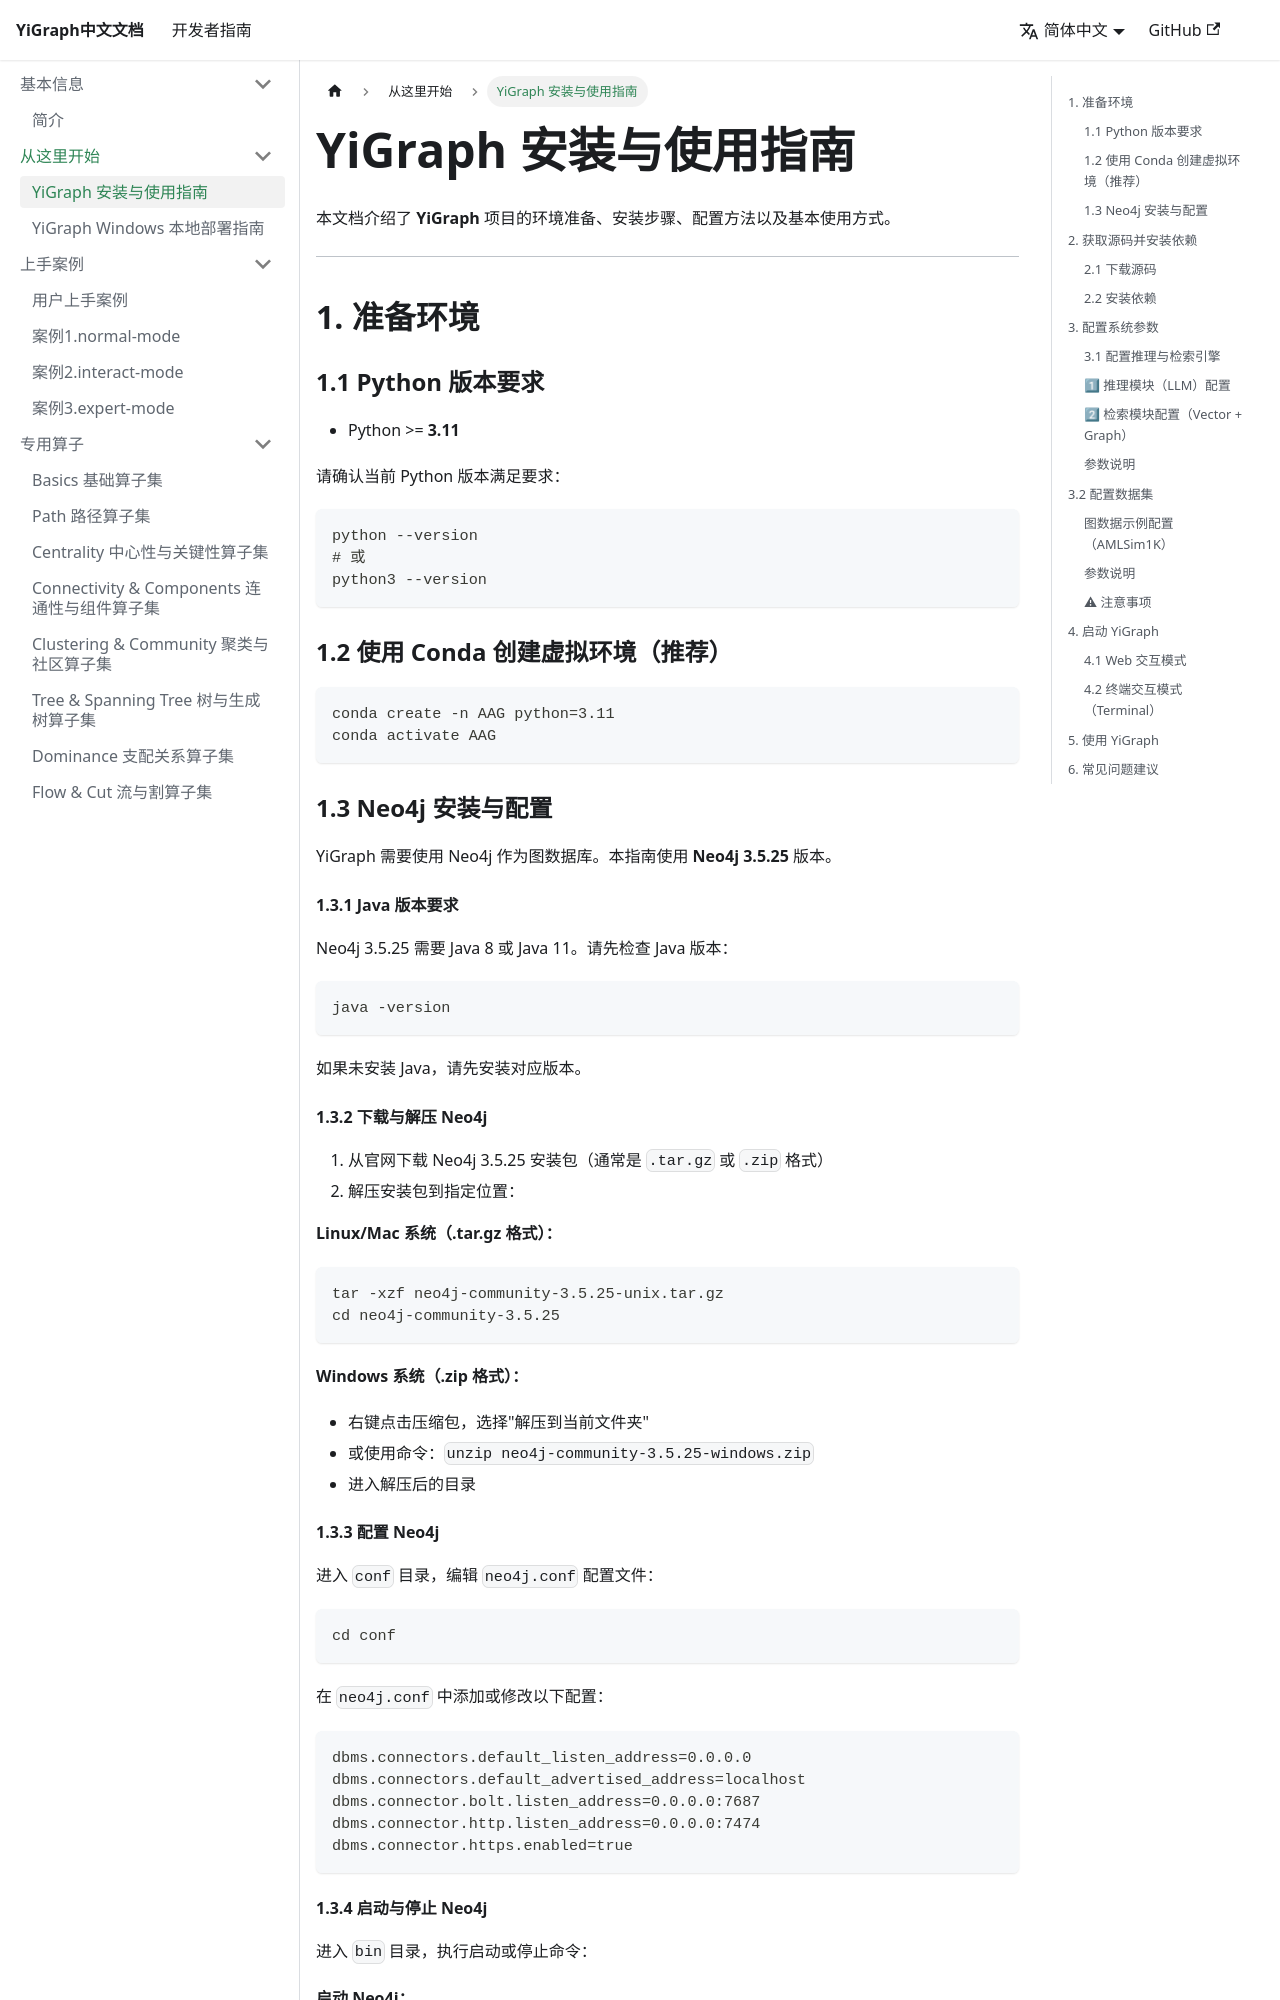

repository: iDC-NEU/YiGraphDocs · page: docs/tutorial-basics/create-a-page.html · generator: docusaurus

---
sidebar_position: 1
---

# YiGraph 安装与使用指南

本文档介绍了 **YiGraph**
项目的环境准备、安装步骤、配置方法以及基本使用方式。

------------------------------------------------------------------------

## 1. 准备环境

### 1.1 Python 版本要求

-   Python \>= **3.11**

请确认当前 Python 版本满足要求：

``` bash
python --version
# 或
python3 --version
```

### 1.2 使用 Conda 创建虚拟环境（推荐）

``` bash
conda create -n AAG python=3.11
conda activate AAG
```

### 1.3 Neo4j 安装与配置

YiGraph 需要使用 Neo4j 作为图数据库。本指南使用 **Neo4j 3.5.25** 版本。

#### 1.3.1 Java 版本要求

Neo4j 3.5.25 需要 Java 8 或 Java 11。请先检查 Java 版本：

``` bash
java -version
```

如果未安装 Java，请先安装对应版本。

#### 1.3.2 下载与解压 Neo4j

1. 从官网下载 Neo4j 3.5.25 安装包（通常是 `.tar.gz` 或 `.zip` 格式）
2. 解压安装包到指定位置：

**Linux/Mac 系统（.tar.gz 格式）：**
``` bash
tar -xzf neo4j-community-3.5.25-unix.tar.gz
cd neo4j-community-3.5.25
```

**Windows 系统（.zip 格式）：**
- 右键点击压缩包，选择"解压到当前文件夹"
- 或使用命令：`unzip neo4j-community-3.5.25-windows.zip`
- 进入解压后的目录
